Run: headless pygame with SDL's dummy video driver; simulated clock (each Clock.tick advances the game by its frame time, no real sleeping); random seed 0; keys injected as events and as key.get_pressed() state; no mouse input; restart key R tapped at the start of phases 3 and 4.
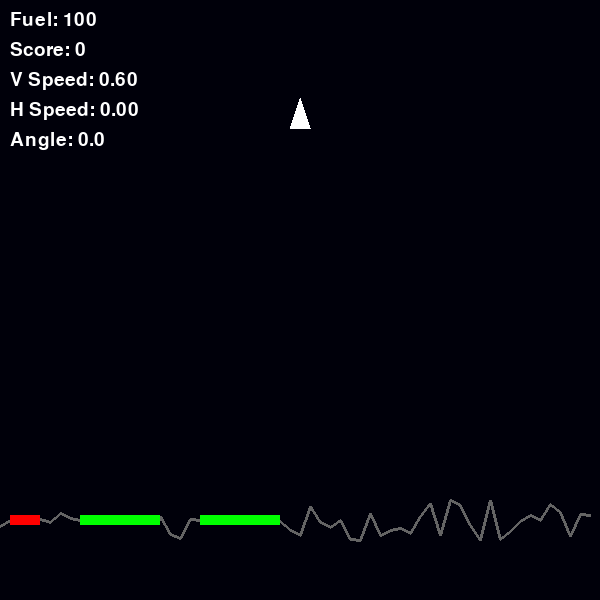
Frame 1 of 4 · flips 1–60 · no input
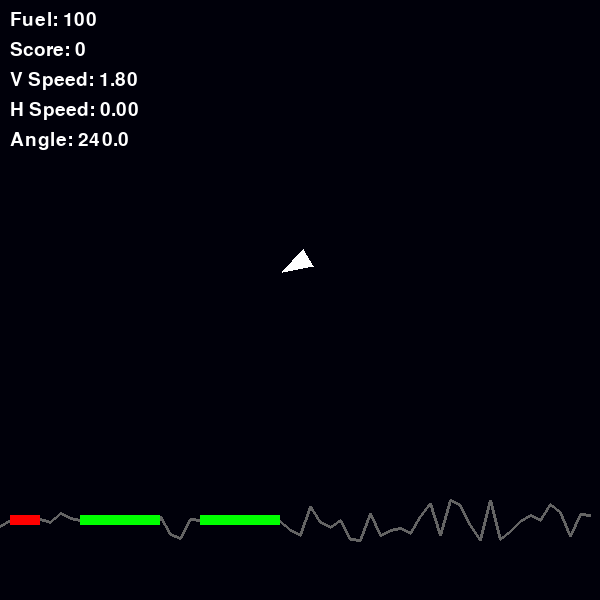
Frame 2 of 4 · flips 61–180 · tapped SPACE, RETURN · held RIGHT (→), D
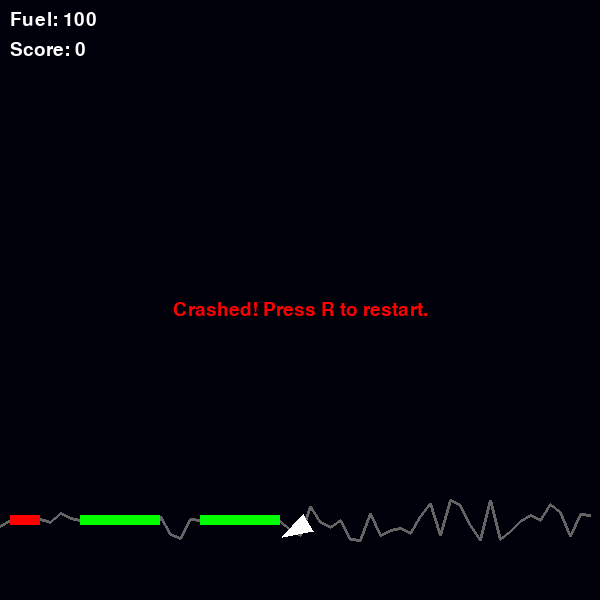
Frame 3 of 4 · flips 181–300 · tapped R · held DOWN (↓), S
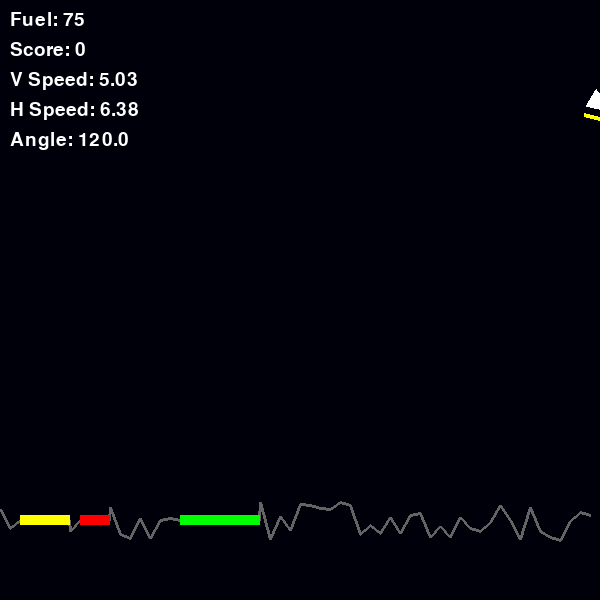
Frame 4 of 4 · flips 301–420 · tapped R · held LEFT (←), A, UP (↑), W

The pygame program that drew these frames:

import pygame
import math
import random


# --- Constants ---
WIDTH, HEIGHT = 600, 600
FPS = 60

GRAVITY = 0.01
THRUST = 0.15
ROTATE_SPEED = 2  # degrees per frame
FUEL_CONSUMPTION = 0.2

SAFE_LANDING_VSPEED = 5.0
SAFE_LANDING_HSPEED = 5.0
SAFE_LANDING_ANGLE = 30  # degrees

START_FUEL = 100

# --- Colors ---
WHITE = (255, 255, 255)
BLACK = (0, 0, 10)
GRAY = (100, 100, 100)
GREEN = (0, 255, 0)
RED = (255, 0, 0)
YELLOW = (255, 255, 0)
BLUE = (0, 128, 255)

# --- Classes ---
class LunarModule:
    def __init__(self):
        self.x = WIDTH // 2
        self.y = 100
        self.vx = 0
        self.vy = 0
        self.angle = 0  # degrees
        self.fuel = START_FUEL
        self.alive = True
        self.landed = False

    def update(self, keys):
        if not self.alive or self.landed:
            return

        # Rotation
        if keys[pygame.K_LEFT]:
            self.angle -= ROTATE_SPEED
        if keys[pygame.K_RIGHT]:
            self.angle += ROTATE_SPEED

        # Thrust
        thrusting = keys[pygame.K_UP] and self.fuel > 0
        if thrusting:
            rad = math.radians(self.angle)
            ax = -math.sin(rad) * THRUST
            ay = -math.cos(rad) * THRUST
            self.vx += ax
            self.vy += ay
            self.fuel = max(0, self.fuel - FUEL_CONSUMPTION)

        # Gravity
        self.vy += GRAVITY

        # Update position
        self.x += self.vx
        self.y += self.vy

        # Keep inside screen
        self.x = max(0, min(WIDTH, self.x))
        self.y = max(0, min(HEIGHT, self.y))

    def draw(self, surf):
        # Draw as a triangle
        rad = math.radians(self.angle)
        points = []
        for dx, dy in [(0, -20), (-10, 10), (10, 10)]:
            px = self.x + dx * math.cos(rad) - dy * math.sin(rad)
            py = self.y + dx * math.sin(rad) + dy * math.cos(rad)
            points.append((px, py))
        pygame.draw.polygon(surf, WHITE, points)
        # Draw flame if thrusting
        if self.alive and self.fuel > 0 and pygame.key.get_pressed()[pygame.K_UP]:
            fx = self.x + 0 * math.cos(rad) - 18 * math.sin(rad)
            fy = self.y + 0 * math.sin(rad) + 18 * math.cos(rad)
            pygame.draw.line(surf, YELLOW, (self.x, self.y+15), (fx, fy+20), 4)

class LandingZone:
    def __init__(self, x, width, difficulty):
        self.x = x
        self.width = width
        self.difficulty = difficulty  # 1=easy, 2=medium, 3=hard

    def draw(self, surf, surface_y):
        color = GREEN if self.difficulty == 1 else YELLOW if self.difficulty == 2 else RED
        pygame.draw.rect(surf, color, (self.x, surface_y-5, self.width, 10))

def generate_surface():
    # Generate a rough surface with 3 landing zones
    points = []
    landing_zones = []
    surface_y = HEIGHT - 80
    x = 0
    while x < WIDTH:
        if len(landing_zones) < 3 and random.random() < 0.2:
            # Place a landing zone
            width = random.choice([80, 50, 30])
            difficulty = 1 if width == 80 else 2 if width == 50 else 3
            landing_zones.append(LandingZone(x, width, difficulty))
            for i in range(width):
                points.append((x+i, surface_y))
            x += width
        else:
            y = surface_y + random.randint(-20, 20)
            points.append((x, y))
            x += 10
    return points, landing_zones, surface_y

def draw_surface(surf, points):
    pygame.draw.lines(surf, GRAY, False, points, 3)

def get_surface_y_at_x(points, x):
    # Find the y value of the surface at a given x by linear interpolation
    for i in range(len(points) - 1):
        x1, y1 = points[i]
        x2, y2 = points[i + 1]
        if x1 <= x <= x2 or x2 <= x <= x1:
            if x2 != x1:
                t = (x - x1) / (x2 - x1)
                return y1 + t * (y2 - y1)
            else:
                return y1
    return HEIGHT  # fallback

def check_landing(module, points, landing_zones, surface_y):
    # Get the surface y directly under the module
    surface_y_at_x = get_surface_y_at_x(points, module.x)
    # Check if module is touching the surface
    if module.y + 10 >= surface_y_at_x:
        # Check if over a landing zone and on the flat part
        for zone in landing_zones:
            if zone.x <= module.x <= zone.x + zone.width:
                # Check if the surface under the lander is flat (i.e., part of the pad)
                pad_y = get_surface_y_at_x(points, zone.x)
                pad_y2 = get_surface_y_at_x(points, zone.x + zone.width - 1)
                if abs(pad_y - pad_y2) < 1 and abs(surface_y_at_x - pad_y) < 1:
                    # Check landing conditions
                    angle = (module.angle + 360) % 360
                    angle_ok = (angle <= SAFE_LANDING_ANGLE or abs(angle - 360) <= SAFE_LANDING_ANGLE)
                    if (abs(module.vy) <= SAFE_LANDING_VSPEED and
                        abs(module.vx) <= SAFE_LANDING_HSPEED and
                        angle_ok):
                        module.landed = True
                        module.y = pad_y - 10  # snap to pad
                        return "landed", zone.difficulty
                    else:
                        module.alive = False
                        return "crashed", zone.difficulty
        # Not over a landing zone or not flat
        module.alive = False
        return "crashed", 0
    return None, 0

def main():
    pygame.init()
    screen = pygame.display.set_mode((WIDTH, HEIGHT))
    pygame.display.set_caption("Lunar Lander")
    clock = pygame.time.Clock()

    module = LunarModule()
    surface_points, landing_zones, surface_y = generate_surface()
    score = 0
    font = pygame.font.SysFont(None, 28)
    status = ""
    running = True

    while running:
        keys = pygame.key.get_pressed()
        for event in pygame.event.get():
            if event.type == pygame.QUIT:
                running = False
            if (module.landed or not module.alive) and event.type == pygame.KEYDOWN and event.key == pygame.K_r:
                # Restart
                module = LunarModule()
                surface_points, landing_zones, surface_y = generate_surface()
                status = ""

        if module.alive and not module.landed:
            module.update(keys)
            result, difficulty = check_landing(module, surface_points, landing_zones, surface_y)
            if result == "landed":
                pts = 100 * difficulty
                score += pts
                status = f"Successful landing! +{pts} points. Press R to restart."
            elif result == "crashed":
                status = "Crashed! Press R to restart."

        # Draw
        screen.fill(BLACK)
        draw_surface(screen, surface_points)
        for zone in landing_zones:
            zone.draw(screen, surface_y)
        module.draw(screen)

        # HUD
        fuel_text = font.render(f"Fuel: {int(module.fuel)}", True, WHITE)
        score_text = font.render(f"Score: {score}", True, WHITE)
        screen.blit(fuel_text, (10, 10))
        screen.blit(score_text, (10, 40))
        if module.alive and not module.landed:
            v_text = font.render(f"V Speed: {module.vy:.2f}", True, WHITE)
            h_text = font.render(f"H Speed: {module.vx:.2f}", True, WHITE)
            a_text = font.render(f"Angle: {module.angle%360:.1f}", True, WHITE)
            screen.blit(v_text, (10, 70))
            screen.blit(h_text, (10, 100))
            screen.blit(a_text, (10, 130))
        if status:
            msg = font.render(status, True, YELLOW if module.landed else RED)
            screen.blit(msg, (WIDTH//2 - msg.get_width()//2, HEIGHT//2))

        pygame.display.flip()
        clock.tick(FPS)

    pygame.quit()

if __name__ == "__main__":
    main()
